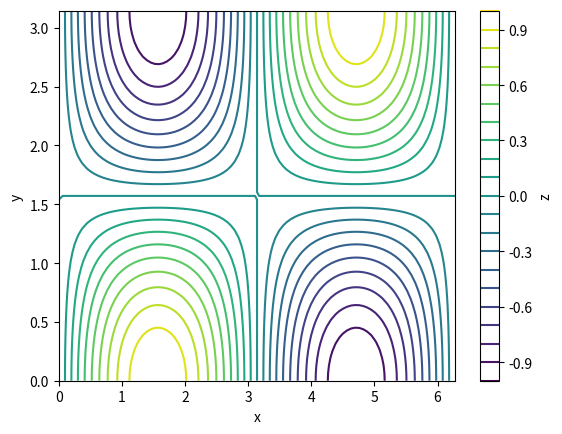
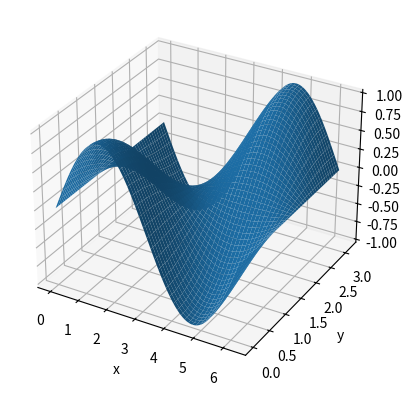

Here is the Python script that generated these plots, in order:
import numpy as np
import matplotlib.pyplot as plt


x = np.linspace(0, 2*np.pi, 100)
y = np.linspace(0, np.pi, 50)

X, Y = np.meshgrid(x, y)
Z = np.sin(X) * np.cos(Y)

plt.contour(X, Y, Z, levels=20)
plt.xlabel('x')
plt.ylabel('y')
plt.colorbar(label='z')
plt.show()

fig = plt.figure()
axes = fig.add_subplot(projection='3d')
axes.plot_surface(X, Y, Z)
axes.set_xlabel('x')
axes.set_ylabel('y')
axes.set_zlabel('z')
plt.show()